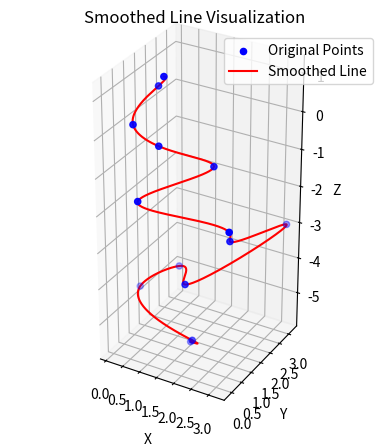

The script that saved this image:
#!/usr/bin/env python3

import pandas as pd
import numpy as np
import matplotlib.pyplot as plt
from mpl_toolkits.mplot3d import Axes3D
import matplotlib.cm as cm
from scipy.interpolate import griddata
from scipy.interpolate import splprep, splev
from scipy.interpolate import interp1d

# Define the input data
data = np.array([[ 0.6,  1.6,  1. ],
                        [ 0.2,  2. ,  0.5],
                        [ 0.2,  0.8,  0. ],
                        [ 0.8,  1. , -0.5],
                        [ 2. ,  1.6, -1. ],
                        [ 0.8,  0. , -1.5],
                        [ 3. ,  0.6, -2. ],
                        [ 2.8,  1. , -2.5],
                        [ 3.2,  3.2, -3. ],
                        [ 2. ,  0.2, -3.5],
                        [ 1. ,  1.6, -4. ],
                        [ 0.2,  1. , -4.5],
                        [ 2.2,  0.2, -5. ],
                        [ 1.8,  0.8, -5.5]])

x = data[:, 0]
y = data[:, 1]
z = data[:, 2]


max_z = np.max(z)
min_z = np.min(z)
tck, u = splprep([x, y, z], s=0)
u_new = np.linspace(0, 1, num=1000)
smoothed_coords = splev(u_new, tck)
smoothed_x, smoothed_y, smoothed_z = smoothed_coords

# Create a 3D plot
fig = plt.figure()
ax = fig.add_subplot(111, projection='3d')
ax.scatter(x, y, z, c='b', label='Original Points')
ax.plot(smoothed_x, smoothed_y, smoothed_z, c='r', label='Smoothed Line')
ax.set_xlabel('X')
ax.set_ylabel('Y')
ax.set_zlabel('Z')
ax.set_title('Smoothed Line Visualization')
ax.set_box_aspect([np.ptp(x), np.ptp(y), np.ptp(z)])
ax.legend()
plt.show()
